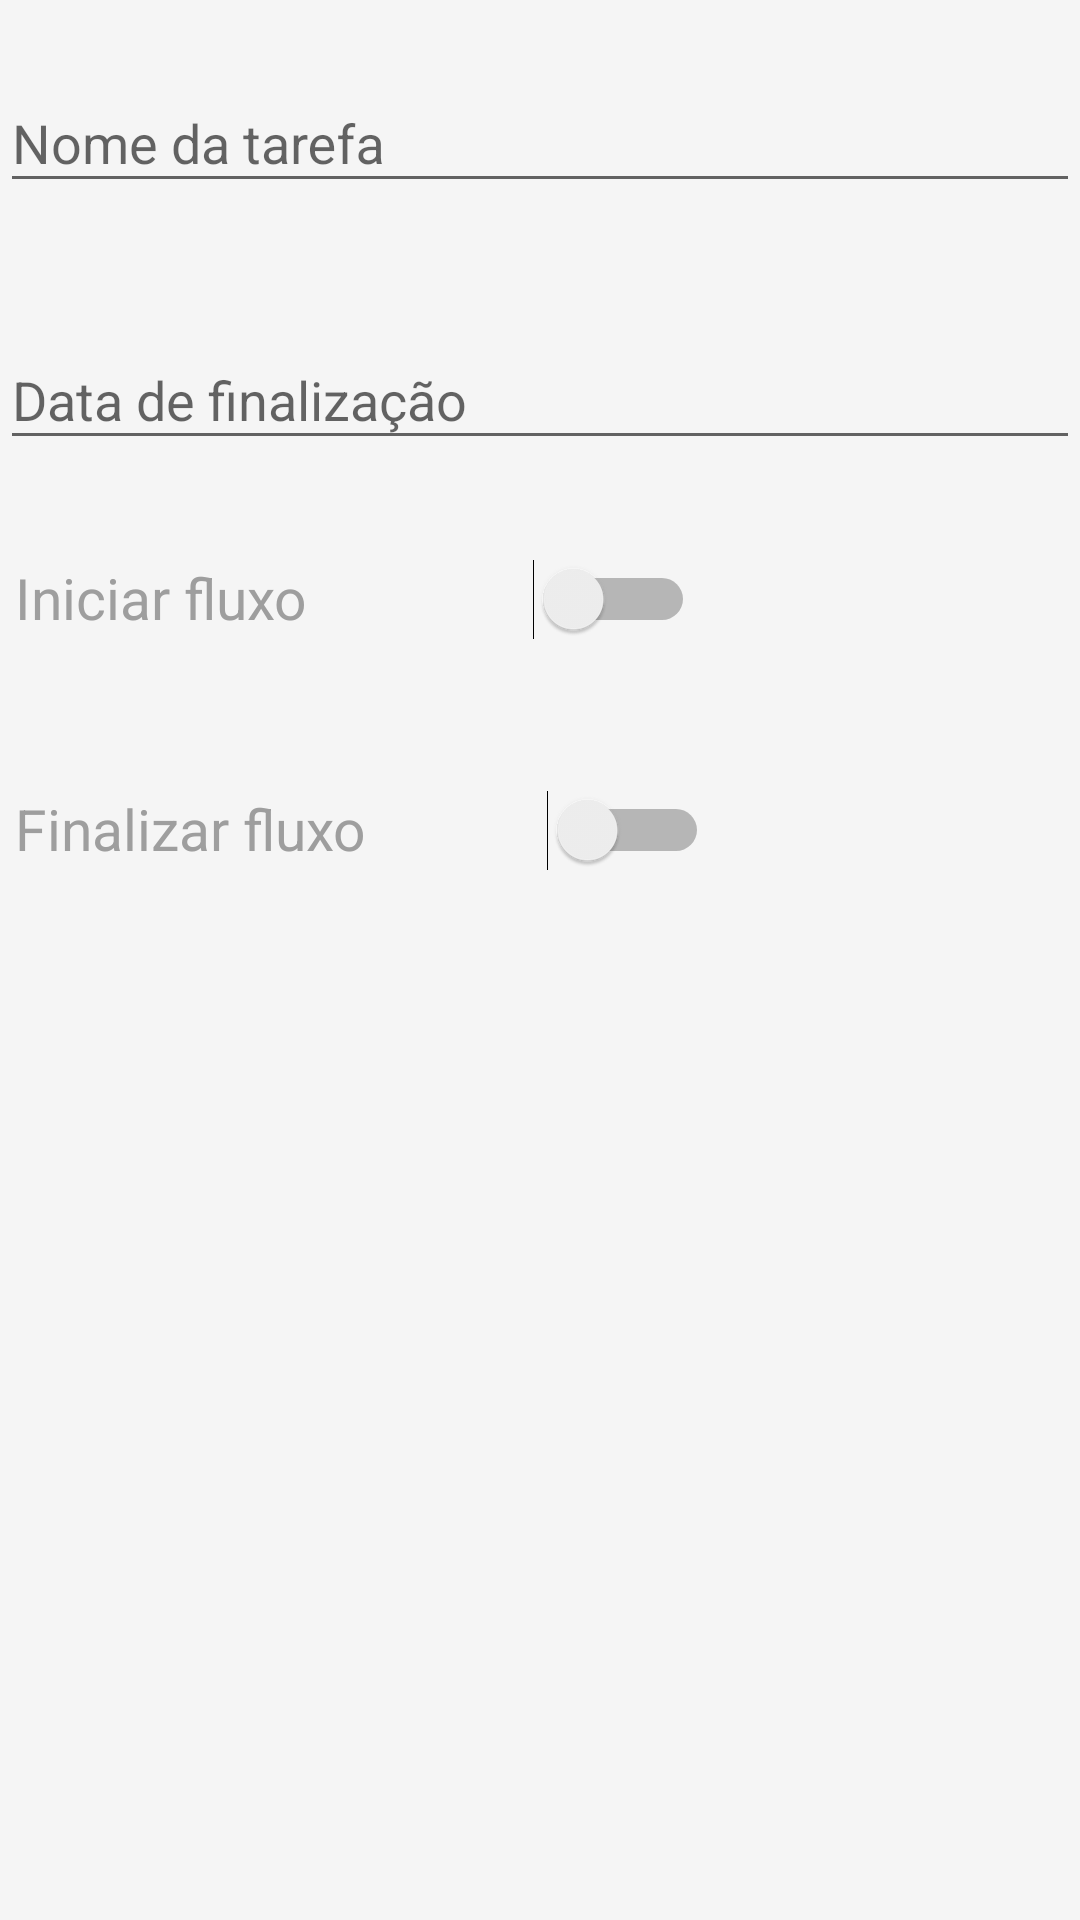

This screen was rendered from an Android layout file. Write that file and the resources it references.
<!-- AndroidManifest.xml: application theme AppTheme -->
<!-- res/layout/content_add_tarefa_inf.xml -->
<?xml version="1.0" encoding="utf-8"?>
<LinearLayout xmlns:android="http://schemas.android.com/apk/res/android"
    android:layout_width="match_parent"
    android:layout_height="match_parent"
    xmlns:app="http://schemas.android.com/apk/res-auto"
    android:id="@+id/content_main_linear_layout_add_tarefa"
    android:orientation="vertical">

    <LinearLayout
        xmlns:android="http://schemas.android.com/apk/res/android"
        xmlns:app="http://schemas.android.com/apk/res-auto"
        android:layout_width="match_parent"
        android:layout_height="wrap_content"
        android:orientation="horizontal"
        android:layout_marginBottom="10dp"
        android:id="@+id/linear_layout_nome_tarefa_add">

        <android.support.design.widget.TextInputLayout
            android:layout_width="match_parent"
            android:layout_height="wrap_content"
            android:layout_marginTop="8dp"
            android:layout_marginBottom="8dp"
            app:hintTextAppearance="@style/TextLabelTarefaAdd">
            <android.support.design.widget.TextInputEditText
                android:id="@+id/input_nomeTarefa"
                android:layout_width="match_parent"
                android:layout_height="wrap_content"
                android:inputType="text"
                android:hint="@string/nomeTarefaAdd"/>
        </android.support.design.widget.TextInputLayout>
    </LinearLayout>


    <LinearLayout xmlns:android="http://schemas.android.com/apk/res/android"
        android:layout_width="match_parent"
        android:layout_height="wrap_content"
        android:orientation="horizontal"
        android:id="@+id/second_content_linear_layout_add_tarefa">

        <android.support.design.widget.TextInputLayout
            android:layout_width="match_parent"
            android:layout_height="wrap_content"
            android:layout_marginTop="8dp"
            android:layout_marginBottom="8dp"
            app:hintTextAppearance="@style/TextLabelTarefaAdd">
            <android.support.design.widget.TextInputEditText
                android:id="@+id/input_data_finalizacao_tarefa"
                android:layout_width="match_parent"
                android:layout_height="wrap_content"
                android:inputType="date"
                android:hint="@string/dtFinalizacaoTarefa"/>
        </android.support.design.widget.TextInputLayout>
    </LinearLayout>

    <LinearLayout xmlns:android="http://schemas.android.com/apk/res/android"
        android:layout_width="match_parent"
        android:layout_height="wrap_content"
        android:orientation="horizontal"
        android:layout_marginTop="25dp"
        android:layout_marginBottom="25dp"
        android:layout_marginLeft="5dp"
        android:id="@+id/third_content_linear_layout_add_tarefa">

        <RelativeLayout
            android:layout_width="match_parent"
            android:layout_height="match_parent">

            <TextView
                android:id="@+id/text_inicio_tarefa_add_tarefa"
                android:layout_width="wrap_content"
                android:layout_height="wrap_content"
                android:text="Iniciar fluxo"
                android:textColor="@color/textInputLayoutDefault"
                android:textSize="19sp" />

            <Switch
                android:id="@+id/iniciaFluxoAddTarefa"
                android:layout_width="wrap_content"
                android:layout_height="wrap_content"
                android:layout_marginLeft="75dp"
                android:layout_toEndOf="@+id/text_inicio_tarefa_add_tarefa" />
        </RelativeLayout>
    </LinearLayout>

    <LinearLayout xmlns:android="http://schemas.android.com/apk/res/android"
        android:layout_width="match_parent"
        android:layout_height="wrap_content"
        android:orientation="horizontal"
        android:layout_marginTop="25dp"
        android:layout_marginBottom="25dp"
        android:layout_marginLeft="5dp"
        android:id="@+id/fourth_content_linear_layout_add_tarefa">

        <RelativeLayout
            android:layout_width="match_parent"
            android:layout_height="match_parent">

            <TextView
                android:id="@+id/text_fim_tarefa_add_tarefa"
                android:layout_width="wrap_content"
                android:layout_height="wrap_content"
                android:text="Finalizar fluxo"
                android:textColor="@color/textInputLayoutDefault"
                android:textSize="19sp" />

            <Switch
                android:id="@+id/finalizaFluxoAddTarefa"
                android:layout_width="wrap_content"
                android:layout_height="wrap_content"
                android:layout_marginLeft="60dp"
                android:layout_toEndOf="@+id/text_fim_tarefa_add_tarefa" />
        </RelativeLayout>
    </LinearLayout>

</LinearLayout>
<!-- resources referenced by this layout -->
<resources>
  <color name="textInputLayoutDefault">#9E9E9E</color>
  <string name="dtFinalizacaoTarefa">Data de finalização</string>
  <string name="nomeTarefaAdd">Nome da tarefa</string>
  <style name="TextLabelTarefaAdd" parent="TextAppearance.Design.Hint">
          <item name="android:textSize">20sp</item>
      </style>
  <style name="AppTheme" parent="Theme.AppCompat.Light.DarkActionBar">
          
          <item name="colorPrimary">@color/colorPrimary</item>
          <item name="colorPrimaryDark">@color/colorPrimaryDark</item>
          <item name="colorAccent">@color/colorAccent</item>
          <item name="android:windowBackground">@color/window_background</item>
          <item name="windowActionModeOverlay">true</item>
      </style>
  <color name="colorPrimary">#37474f</color>
  <color name="colorPrimaryDark">#102027</color>
  <color name="colorAccent">#f57f17</color>
  <color name="window_background">#F5F5F5</color>
</resources>
